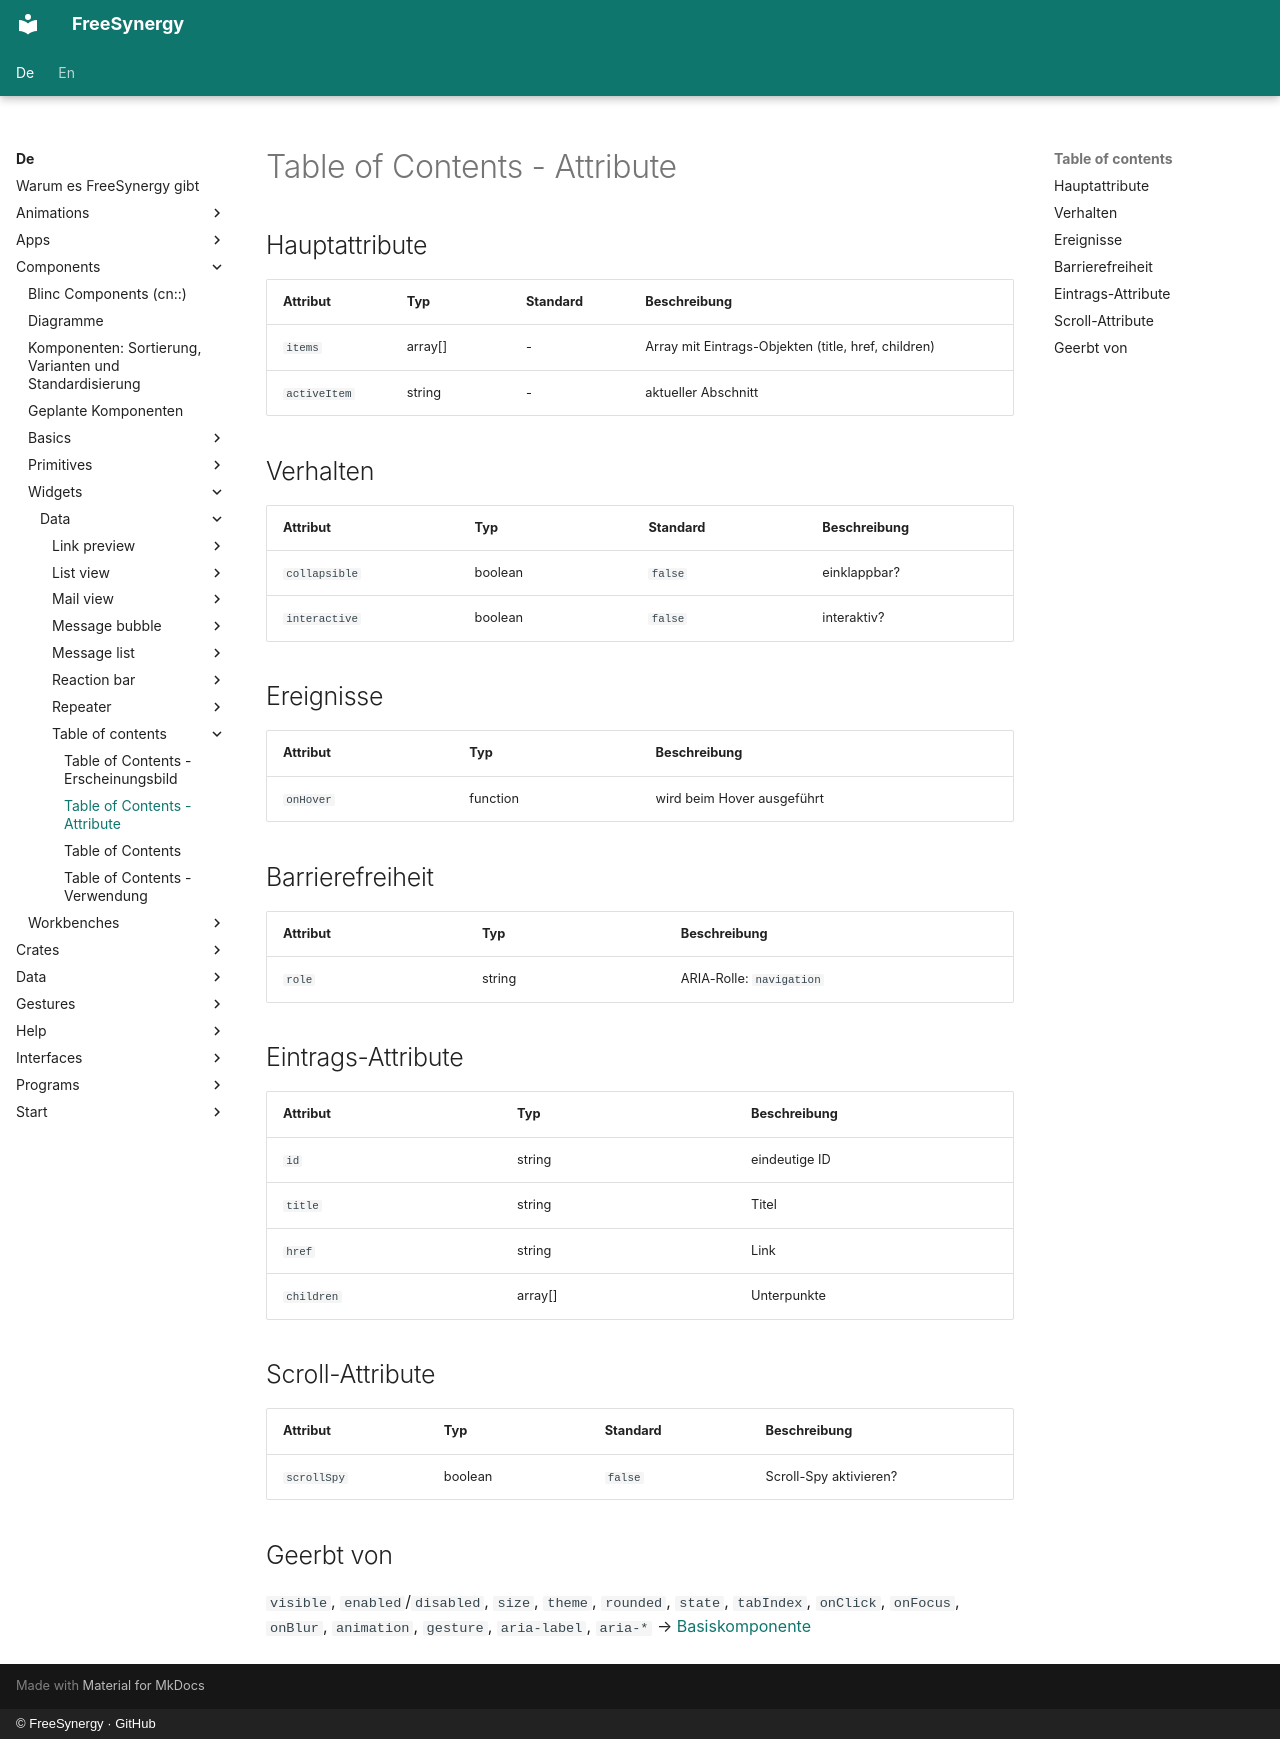

repository: FreeSynergy/fs-documentation · page: de/components/widgets/data/table-of-contents/attributes/index.html · generator: mkdocs · copyright: © FreeSynergy · GitHub

# Table of Contents - Attribute

## Hauptattribute

| Attribut | Typ | Standard | Beschreibung |
|----------|-----|----------|--------------|
| `items` | array[] | - | Array mit Eintrags-Objekten (title, href, children) |
| `activeItem` | string | - | aktueller Abschnitt |

## Verhalten

| Attribut | Typ | Standard | Beschreibung |
|---|---|---|---|
| `collapsible` | boolean | `false` | einklappbar? |
| `interactive` | boolean | `false` | interaktiv? |

## Ereignisse

| Attribut | Typ | Beschreibung |
|----------|-----|--------------|
| `onHover` | function | wird beim Hover ausgeführt |

## Barrierefreiheit

| Attribut | Typ | Beschreibung |
|----------|-----|--------------|
| `role` | string | ARIA-Rolle: `navigation` |

## Eintrags-Attribute

| Attribut | Typ | Beschreibung |
|----------|-----|--------------|
| `id` | string | eindeutige ID |
| `title` | string | Titel |
| `href` | string | Link |
| `children` | array[] | Unterpunkte |

## Scroll-Attribute

| Attribut | Typ | Standard | Beschreibung |
|---|---|---|---|
| `scrollSpy` | boolean | `false` | Scroll-Spy aktivieren? |

## Geerbt von

`visible`, `enabled`/`disabled`, `size`, `theme`, `rounded`, `state`,
`tabIndex`, `onClick`, `onFocus`, `onBlur`, `animation`, `gesture`,
`aria-label`, `aria-*` → [Basiskomponente](../../../primitives/basics/base.md)
